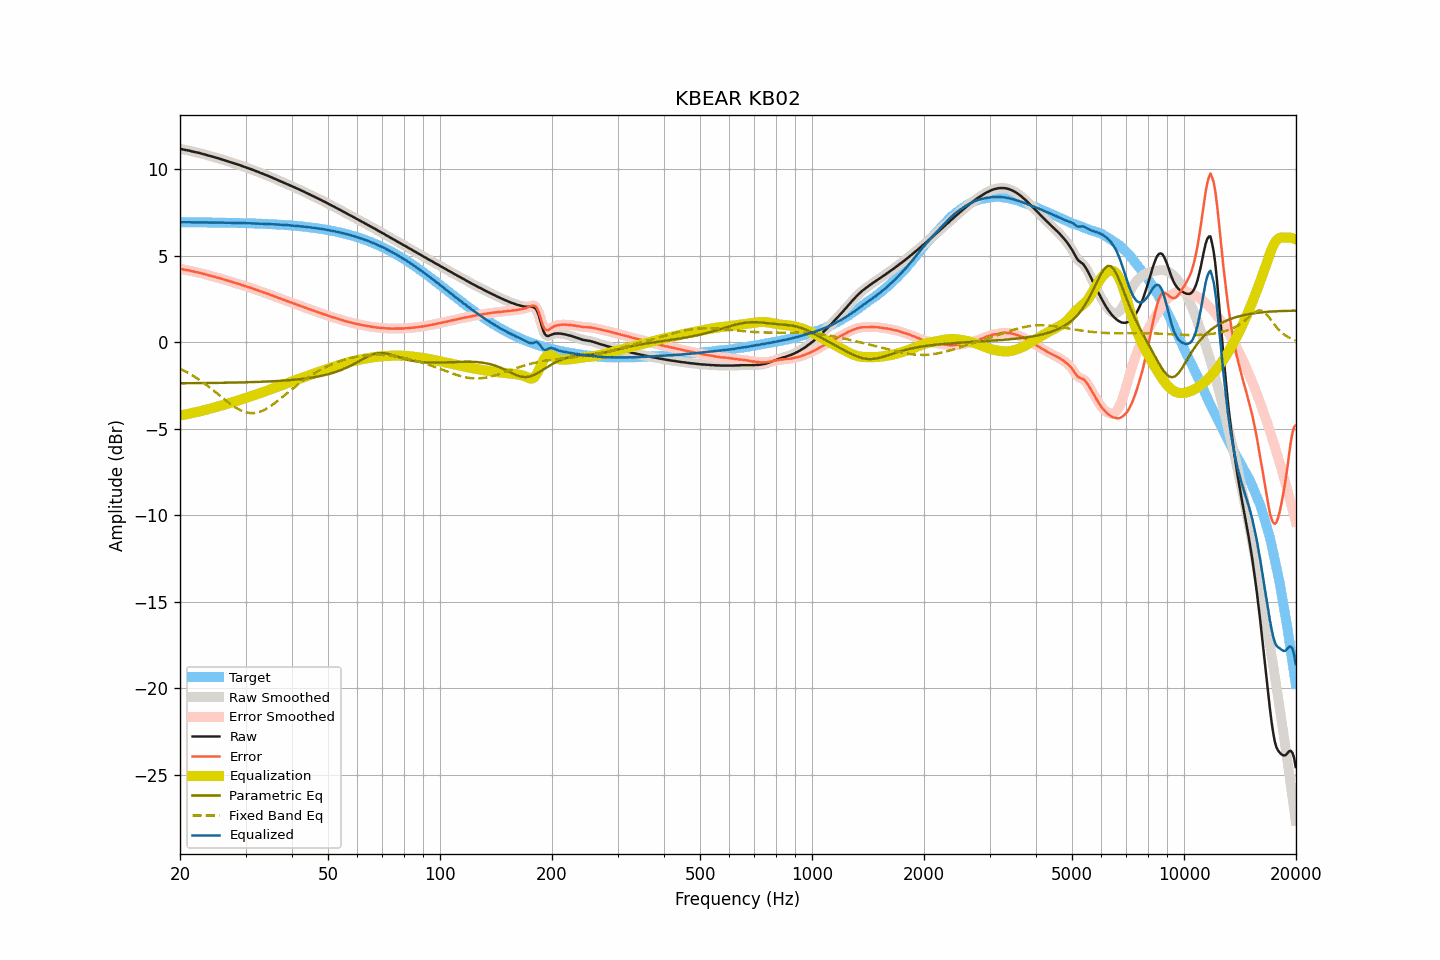

The file beside this chart, header and first rows:
frequency, raw, smoothed, error, error_smoothed, equalization, parametric_eq, fixed_band_eq, equalized_raw, equalized_smoothed, target
20.00, 11.17, 11.17, 4.24, 4.24, -4.24, -2.38, -1.53, 6.93, 6.93, 6.93
20.20, 11.15, 11.15, 4.22, 4.22, -4.22, -2.38, -1.58, 6.93, 6.93, 6.93
20.40, 11.13, 11.13, 4.20, 4.20, -4.20, -2.38, -1.62, 6.93, 6.92, 6.93
20.61, 11.11, 11.11, 4.18, 4.18, -4.19, -2.38, -1.67, 6.92, 6.92, 6.93
20.81, 11.09, 11.09, 4.16, 4.17, -4.17, -2.37, -1.72, 6.92, 6.93, 6.93
21.02, 11.08, 11.08, 4.15, 4.15, -4.15, -2.37, -1.77, 6.93, 6.93, 6.92
21.23, 11.06, 11.06, 4.13, 4.13, -4.13, -2.37, -1.83, 6.93, 6.93, 6.92
21.44, 11.03, 11.03, 4.11, 4.11, -4.11, -2.37, -1.88, 6.92, 6.92, 6.92
21.66, 11.01, 11.01, 4.09, 4.09, -4.09, -2.37, -1.94, 6.92, 6.92, 6.92
21.87, 10.99, 10.99, 4.07, 4.07, -4.07, -2.37, -2.00, 6.92, 6.92, 6.92
22.09, 10.97, 10.97, 4.05, 4.05, -4.05, -2.37, -2.05, 6.92, 6.92, 6.92
22.31, 10.95, 10.95, 4.03, 4.03, -4.03, -2.37, -2.12, 6.92, 6.92, 6.92
22.54, 10.93, 10.93, 4.01, 4.01, -4.01, -2.37, -2.18, 6.92, 6.92, 6.92
22.76, 10.90, 10.90, 3.98, 3.98, -3.98, -2.37, -2.24, 6.92, 6.92, 6.92
22.99, 10.88, 10.88, 3.96, 3.96, -3.96, -2.37, -2.31, 6.92, 6.92, 6.92
23.22, 10.85, 10.85, 3.93, 3.94, -3.94, -2.36, -2.38, 6.91, 6.92, 6.92
23.45, 10.83, 10.83, 3.91, 3.91, -3.91, -2.36, -2.44, 6.92, 6.91, 6.92
23.69, 10.80, 10.80, 3.89, 3.89, -3.89, -2.36, -2.51, 6.91, 6.91, 6.91
23.92, 10.77, 10.77, 3.86, 3.86, -3.86, -2.36, -2.58, 6.91, 6.91, 6.91
24.16, 10.75, 10.75, 3.84, 3.83, -3.84, -2.36, -2.66, 6.91, 6.91, 6.91
24.40, 10.72, 10.72, 3.81, 3.81, -3.81, -2.36, -2.73, 6.91, 6.91, 6.91
24.65, 10.70, 10.70, 3.79, 3.79, -3.79, -2.36, -2.80, 6.91, 6.91, 6.91
24.89, 10.67, 10.67, 3.76, 3.76, -3.76, -2.36, -2.88, 6.91, 6.91, 6.91
25.14, 10.64, 10.64, 3.73, 3.74, -3.74, -2.35, -2.95, 6.90, 6.91, 6.91
25.39, 10.62, 10.62, 3.71, 3.71, -3.71, -2.35, -3.03, 6.91, 6.91, 6.91
25.65, 10.59, 10.59, 3.69, 3.68, -3.68, -2.35, -3.11, 6.91, 6.91, 6.90
25.91, 10.56, 10.56, 3.66, 3.66, -3.66, -2.35, -3.18, 6.90, 6.90, 6.90
26.16, 10.53, 10.53, 3.63, 3.63, -3.63, -2.35, -3.26, 6.90, 6.90, 6.90
26.43, 10.50, 10.50, 3.60, 3.60, -3.60, -2.35, -3.33, 6.90, 6.90, 6.90
26.69, 10.47, 10.47, 3.57, 3.57, -3.57, -2.34, -3.41, 6.90, 6.90, 6.90
26.96, 10.44, 10.44, 3.54, 3.54, -3.54, -2.34, -3.48, 6.90, 6.90, 6.90
27.23, 10.41, 10.41, 3.52, 3.52, -3.52, -2.34, -3.55, 6.89, 6.89, 6.89
27.50, 10.38, 10.38, 3.49, 3.49, -3.49, -2.34, -3.62, 6.89, 6.89, 6.89
27.77, 10.35, 10.35, 3.46, 3.46, -3.46, -2.34, -3.68, 6.89, 6.89, 6.89
28.05, 10.32, 10.32, 3.43, 3.43, -3.43, -2.34, -3.74, 6.89, 6.89, 6.89
28.33, 10.29, 10.29, 3.40, 3.40, -3.40, -2.33, -3.80, 6.89, 6.89, 6.89
28.62, 10.26, 10.26, 3.38, 3.38, -3.37, -2.33, -3.86, 6.89, 6.89, 6.88
28.90, 10.23, 10.23, 3.35, 3.35, -3.35, -2.33, -3.91, 6.88, 6.88, 6.88
29.19, 10.20, 10.20, 3.32, 3.32, -3.32, -2.33, -3.95, 6.88, 6.88, 6.88
29.48, 10.16, 10.16, 3.28, 3.29, -3.29, -2.32, -3.99, 6.87, 6.88, 6.88
29.78, 10.13, 10.13, 3.26, 3.26, -3.26, -2.32, -4.03, 6.87, 6.87, 6.87
30.08, 10.10, 10.10, 3.23, 3.22, -3.23, -2.32, -4.05, 6.87, 6.87, 6.87
30.38, 10.06, 10.06, 3.19, 3.19, -3.19, -2.32, -4.08, 6.86, 6.87, 6.87
30.68, 10.03, 10.03, 3.16, 3.16, -3.16, -2.31, -4.09, 6.87, 6.87, 6.87
30.99, 10.00, 10.00, 3.14, 3.13, -3.13, -2.31, -4.10, 6.87, 6.86, 6.86
31.30, 9.96, 9.96, 3.10, 3.10, -3.10, -2.31, -4.10, 6.86, 6.86, 6.86
31.61, 9.93, 9.93, 3.07, 3.07, -3.07, -2.31, -4.10, 6.86, 6.86, 6.86
31.93, 9.89, 9.89, 3.04, 3.04, -3.04, -2.30, -4.08, 6.85, 6.85, 6.85
32.24, 9.86, 9.86, 3.01, 3.01, -3.01, -2.30, -4.07, 6.85, 6.85, 6.85
32.57, 9.82, 9.82, 2.97, 2.97, -2.97, -2.30, -4.04, 6.85, 6.85, 6.85
32.89, 9.78, 9.78, 2.94, 2.94, -2.94, -2.29, -4.01, 6.84, 6.84, 6.84
33.22, 9.75, 9.74, 2.91, 2.91, -2.91, -2.29, -3.98, 6.84, 6.84, 6.84
33.55, 9.71, 9.71, 2.87, 2.87, -2.87, -2.28, -3.94, 6.83, 6.83, 6.84
33.89, 9.67, 9.67, 2.84, 2.84, -2.84, -2.28, -3.89, 6.83, 6.83, 6.83
34.23, 9.64, 9.64, 2.81, 2.81, -2.81, -2.28, -3.84, 6.83, 6.83, 6.83
34.57, 9.60, 9.60, 2.78, 2.78, -2.77, -2.27, -3.78, 6.82, 6.82, 6.82
34.92, 9.56, 9.56, 2.74, 2.74, -2.74, -2.27, -3.72, 6.82, 6.82, 6.82
35.27, 9.52, 9.52, 2.71, 2.71, -2.71, -2.26, -3.66, 6.81, 6.81, 6.81
35.62, 9.48, 9.48, 2.67, 2.67, -2.67, -2.26, -3.59, 6.81, 6.81, 6.81
35.97, 9.44, 9.44, 2.64, 2.64, -2.64, -2.25, -3.52, 6.80, 6.80, 6.80
... 635 more rows
